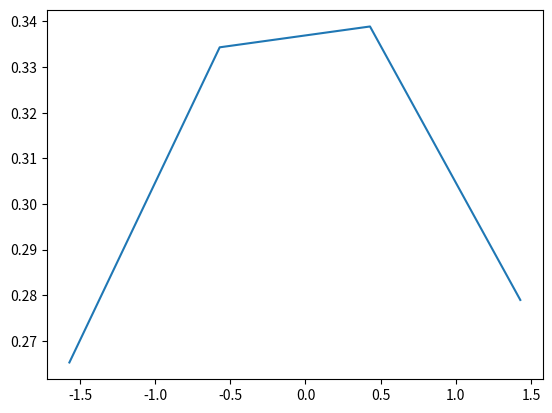
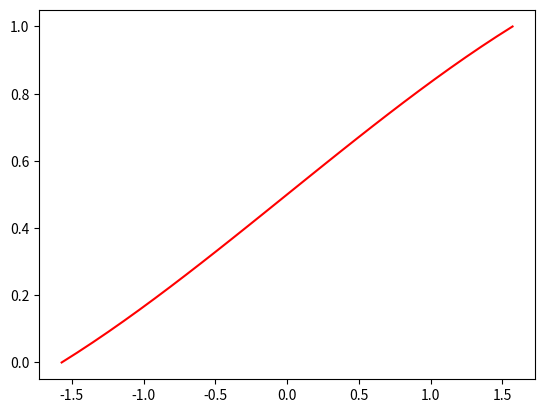
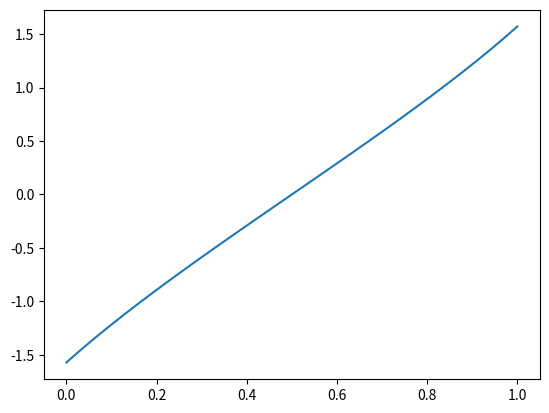

Write the Python code that produced these figures, in order. (Note: this script raises an exception after producing the figures.)
import math

import matplotlib.pyplot as plt
import numpy as np
from scipy import interpolate


#%matplotlib inline

#Graficar la función de densidad de probabilidad

def f(x):
    return (13/(12*math.pi)) - (x**2)/((math.pi)**3)

x = np.arange(-math.pi/2, math.pi/2)
p = f(x)
plt.plot(x, p)
plt.show()

#Calcular y graficar la función de probabilidad acumulada y su inversa

#Función de probabilidad acumulada (Función de distribución):
def F(x):
    return ((13*x)/(12*np.pi))-((x**3)/(3*(np.pi**3))) + 0.5

#Grafico funcion distribucion original
x = np.linspace(-np.pi/2, np.pi/2, 30)
y = [F(xi) for xi in x]
plt.plot(x, y, '-r')
plt.show()

#invierto los ejes
x, y = y, x
plt.plot(x, y)
plt.show()

#interpolo con puntos equiespaciados 0,1
F_inversa = interpolate.interp1d(x, y)

x_new = gcl01(100000)
y_new = F_inversa(x_new)

plt.hist(y_new)
